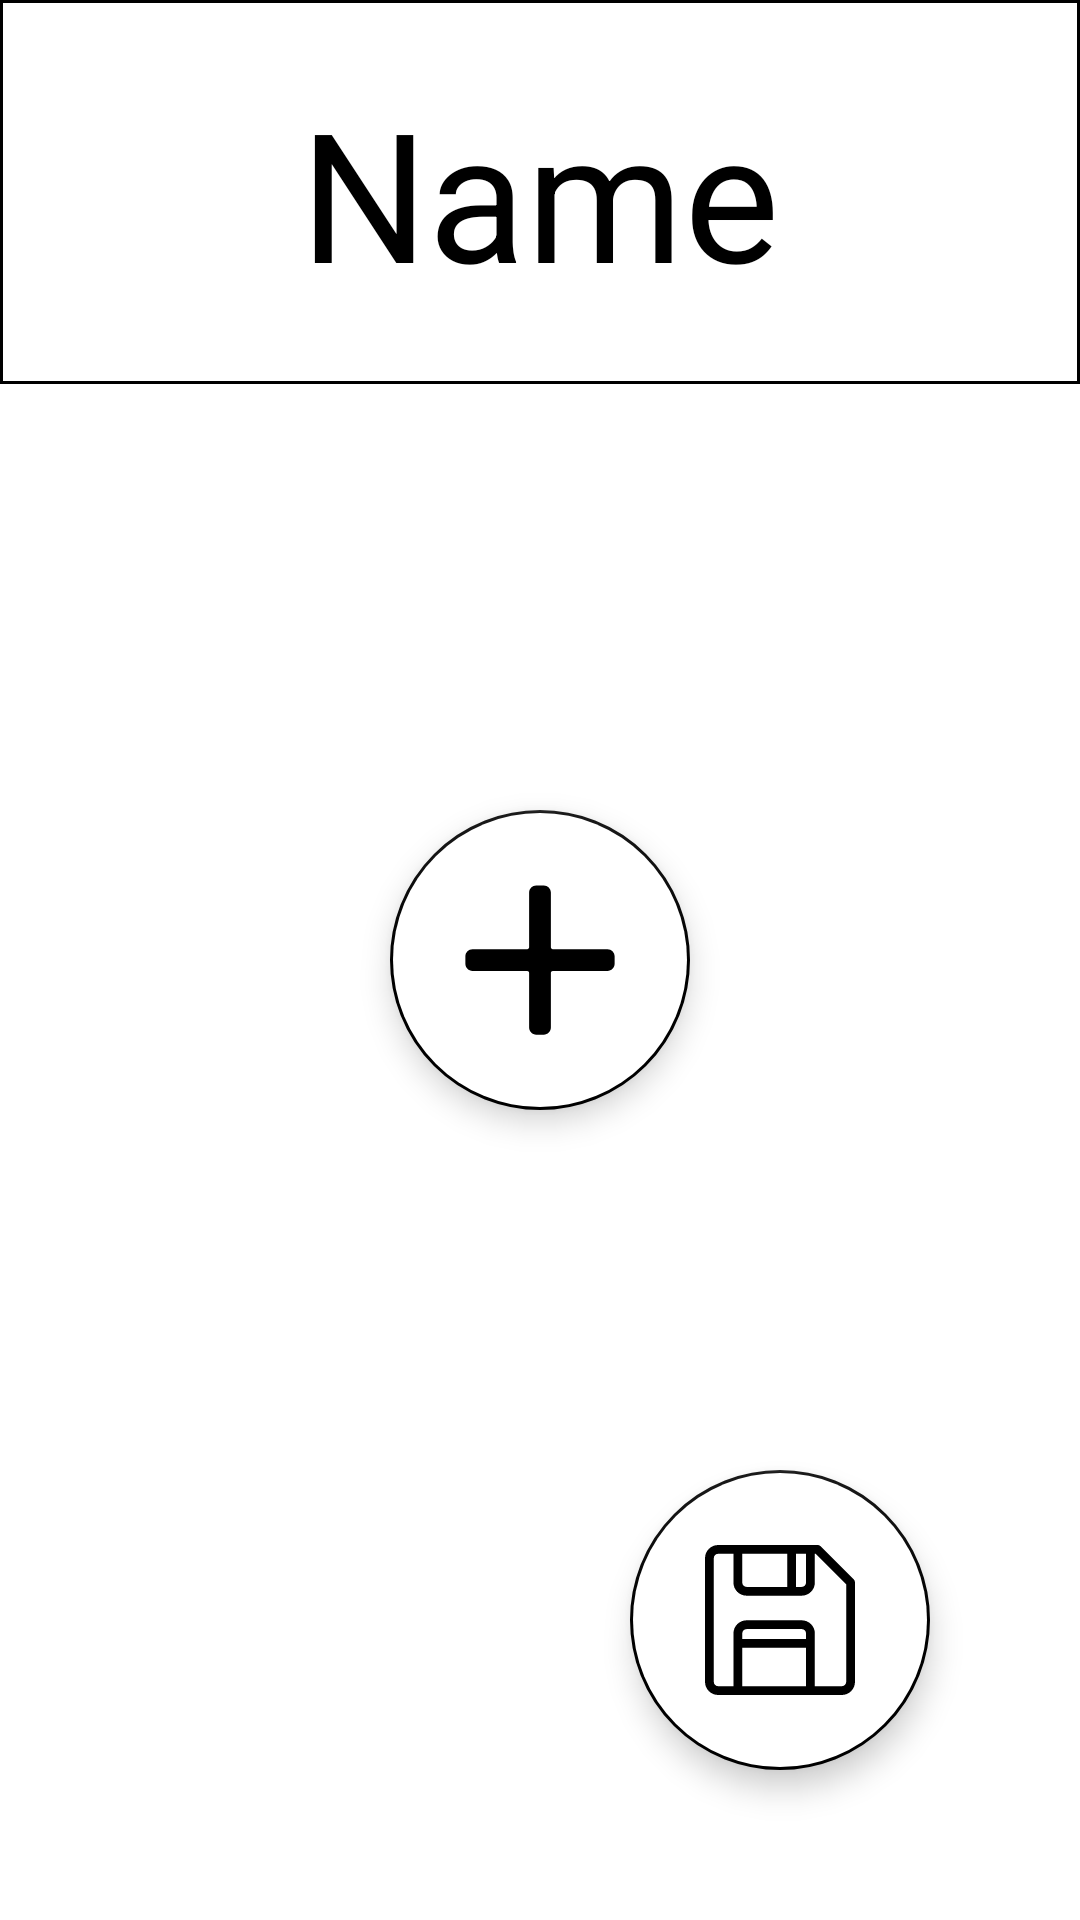

Layout XML and referenced resources for this Android screen:
<!-- AndroidManifest.xml: application theme Theme.Design.Light -->
<!-- res/layout/document_schema_building.xml -->
<?xml version="1.0" encoding="utf-8"?>
<androidx.constraintlayout.widget.ConstraintLayout xmlns:android="http://schemas.android.com/apk/res/android"
    xmlns:app="http://schemas.android.com/apk/res-auto"
    xmlns:tools="http://schemas.android.com/tools"
    android:layout_width="match_parent"
    android:layout_height="match_parent"
    android:background="@color/white"
    android:orientation="vertical"
    tools:context=".View_and_Presenter.DocumentSchemaBuilding">

    <LinearLayout
        android:id="@+id/linearLayout"
        android:layout_width="match_parent"
        android:layout_height="match_parent"
        android:orientation="vertical">

        <LinearLayout
            android:layout_width="match_parent"
            android:layout_height="0dp"
            android:layout_weight="1"
            android:background="@drawable/bg_lower_line"
            android:gravity="center">

            <TextView
                android:id="@+id/header"
                android:layout_width="wrap_content"
                android:layout_height="wrap_content"
                android:gravity="center"
                android:text="Name"
                android:textColor="@color/black"
                android:textSize="60sp" />

        </LinearLayout>

        <LinearLayout
            android:layout_width="match_parent"
            android:layout_height="0dp"
            android:layout_weight="4"
            android:gravity="center">

            <LinearLayout
                android:layout_width="match_parent"
                android:layout_height="match_parent"
                android:paddingBottom="20dp"
                android:orientation="vertical">

                <ImageView
                    android:id="@+id/schema_evacuation"
                    android:layout_width="match_parent"
                    android:layout_height="match_parent"
                    android:visibility="gone" />

            </LinearLayout>

        </LinearLayout>

    </LinearLayout>

    <com.google.android.material.floatingactionbutton.FloatingActionButton
        android:id="@+id/save_fub"
        android:layout_width="100dp"
        android:layout_height="100dp"
        android:layout_margin="50dp"
        android:backgroundTint="@color/white"
        android:contentDescription="@string/submit"
        app:srcCompat="@drawable/save_btn"
        android:visibility="visible"
        app:fabCustomSize="100dp"
        app:maxImageSize="50dp"
        app:backgroundTint="@color/black"
        app:borderWidth="1dp"
        app:layout_constraintBottom_toBottomOf="parent"
        app:layout_constraintEnd_toEndOf="parent"/>

    <com.google.android.material.floatingactionbutton.FloatingActionButton
        android:id="@+id/add_fub"
        android:layout_width="100dp"
        android:layout_height="100dp"
        android:backgroundTint="@color/white"
        android:contentDescription="@string/submit"
        app:backgroundTint="@color/black"
        app:borderWidth="1dp"
        android:visibility="visible"
        app:fabCustomSize="100dp"
        app:layout_constraintBottom_toBottomOf="@+id/linearLayout"
        app:layout_constraintEnd_toEndOf="@+id/linearLayout"
        app:layout_constraintStart_toStartOf="@+id/linearLayout"
        app:layout_constraintTop_toTopOf="parent"
        app:maxImageSize="50dp"
        app:srcCompat="@drawable/ic_add_fab" />

</androidx.constraintlayout.widget.ConstraintLayout>
<!-- resources referenced by this layout -->
<resources>
  <!-- drawable bg_lower_line (drawable) -->
  <?xml version="1.0" encoding="utf-8"?>
  <shape
      xmlns:android="http://schemas.android.com/apk/res/android">
  
      <solid android:color="@color/white"/>
      <stroke android:color="@color/black"
          android:width="1dp"/>
  
  </shape>
  <!-- drawable ic_add_fab (drawable) -->
  <?xml version="1.0" encoding="utf-8"?>
  <vector
      android:width="200dp"
      android:height="200dp"
      android:viewportWidth="200"
      android:viewportHeight="200"
      xmlns:android="http://schemas.android.com/apk/res/android">
  
      <path
          android:pathData="M95 0.5H105C110.247 0.5 114.5 4.75329 114.5 10V83C114.5 84.3807 115.619 85.5 117 85.5H190C195.247 85.5 199.5 89.7533 199.5 95V105C199.5 110.247 195.247 114.5 190 114.5H117C115.619 114.5 114.5 115.619 114.5 117V190C114.5 195.247 110.247 199.5 105 199.5H95C89.7533 199.5 85.5 195.247 85.5 190V117C85.5 115.619 84.3807 114.5 83 114.5H10C4.75329 114.5 0.5 110.247 0.5 105V95C0.5 89.7533 4.75329 85.5 10 85.5H83C84.3807 85.5 85.5 84.3807 85.5 83V10C85.5 4.75329 89.7533 0.5 95 0.5Z"
          android:fillColor="@color/black"/>
  
  </vector>
  <!-- drawable save_btn (drawable) -->
  <?xml version="1.0" encoding="utf-8"?>
  <vector
      android:width="512dp"
      android:height="512dp"
      android:viewportWidth="512"
      android:viewportHeight="512"
      xmlns:android="http://schemas.android.com/apk/res/android">
  
      <path
          android:pathData="m511.927 126.537c-0.279-2.828-1.38-5.666-3.315-8.027-0.747-0.913 6.893 6.786-114.006-114.113-2.882-2.882-6.794-4.395-10.612-4.394-9.096 0-329.933 0-338.995 0-24.813 0-45 20.187-45 45v422c0 24.813 20.187 45 45 45h422c24.813 0 45-20.187 45-45 0.001-364.186 0.041-339.316-0.072-340.466zm-166.927-96.534v98c0 8.271-6.729 15-15 15h-19v-113zm-64 0v113h-139c-8.271 0-15-6.729-15-15v-98zm64 291h-218v-19c0-8.271 6.729-15 15-15h188c8.271 0 15 6.729 15 15zm-218 161v-131h218v131zm355-15c0 8.271-6.729 15-15 15h-92c0-19.555 0-157.708 0-180 0-24.813-20.187-45-45-45h-188c-24.813 0-45 20.187-45 45v180h-52c-8.271 0-15-6.729-15-15v-422c0-8.271 6.729-15 15-15h52v98c0 24.813 20.187 45 45 45h188c24.813 0 45-20.187 45-45v-98h2.787l104.213 104.214z"
          android:fillColor="@color/black"/>
  
  </vector>
  <string name="submit">Submit</string>
  <!-- not gathered from this repository: default colours our renderer supplied (Android Studio template values) -->
  <color name="black">#FF000000</color>
  <color name="white">#FFFFFFFF</color>
</resources>
